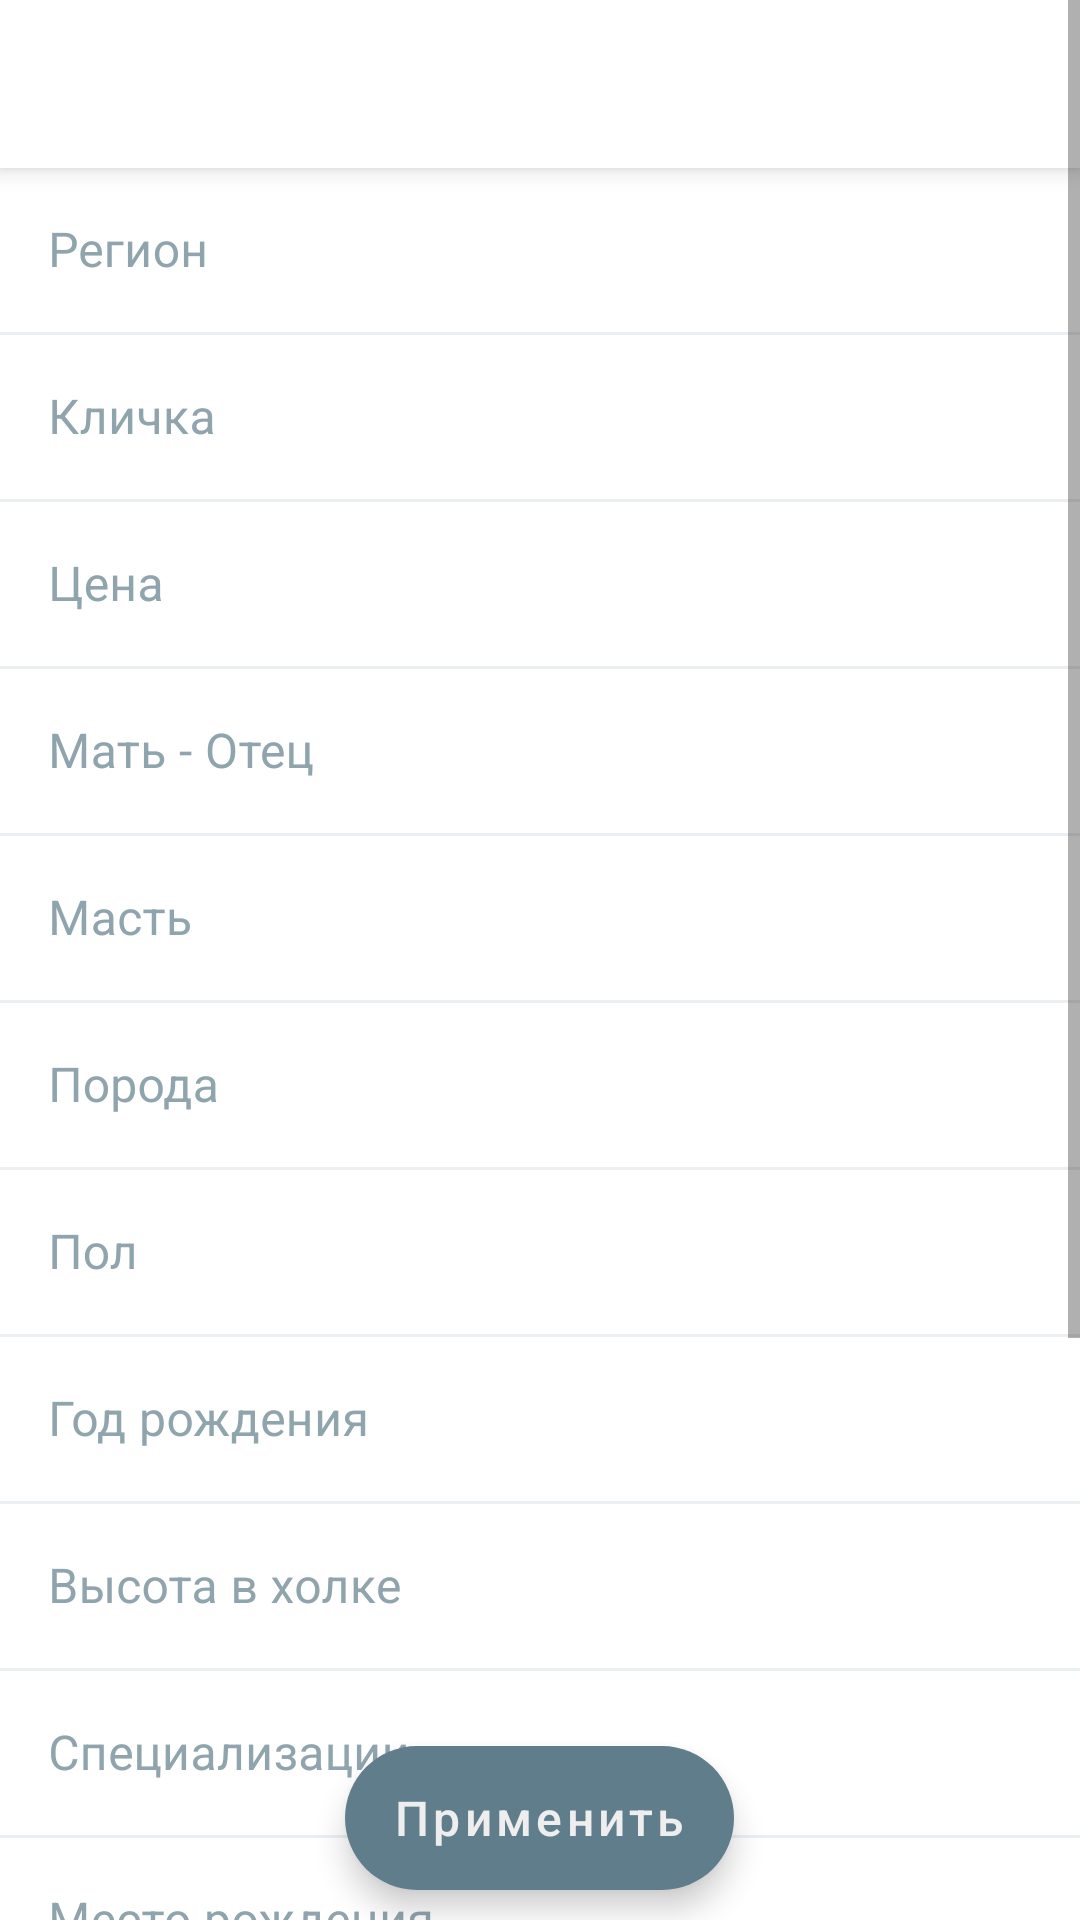

Produce the Android XML layout that renders to this screen, including the resource entries it uses.
<!-- AndroidManifest.xml: application theme AppTheme -->
<!-- res/layout/activity_filer.xml -->
<?xml version="1.0" encoding="utf-8"?>
<androidx.coordinatorlayout.widget.CoordinatorLayout xmlns:android="http://schemas.android.com/apk/res/android"
    xmlns:app="http://schemas.android.com/apk/res-auto"
    android:layout_width="match_parent"
    android:layout_height="match_parent">

    <ScrollView
        android:layout_width="match_parent"
        android:layout_height="match_parent">

        <LinearLayout
            android:layout_width="match_parent"
            android:layout_height="wrap_content"
            android:orientation="vertical">

            <include
                android:id="@+id/toolbar"
                layout="@layout/toolbar" />

            <com.google.android.material.textfield.TextInputLayout
                android:id="@+id/textField"
                style="@style/LoginTextInputLayoutStyle"
                android:layout_width="match_parent"
                android:layout_height="wrap_content"
                android:hint="Регион">

                <com.google.android.material.textfield.TextInputEditText
                    android:layout_width="match_parent"
                    android:layout_height="wrap_content" />
            </com.google.android.material.textfield.TextInputLayout>

            <com.google.android.material.textfield.TextInputLayout
                android:id="@+id/textField2"
                style="@style/LoginTextInputLayoutStyle"
                android:layout_width="match_parent"
                android:layout_height="wrap_content"
                android:hint="Кличка">

                <com.google.android.material.textfield.TextInputEditText
                    android:layout_width="match_parent"
                    android:layout_height="wrap_content" />
            </com.google.android.material.textfield.TextInputLayout>

            <com.google.android.material.textfield.TextInputLayout
                android:id="@+id/textField3"
                style="@style/LoginTextInputLayoutStyle"
                android:layout_width="match_parent"
                android:layout_height="wrap_content"
                android:hint="Цена">

                <com.google.android.material.textfield.TextInputEditText
                    android:layout_width="match_parent"
                    android:layout_height="wrap_content" />
            </com.google.android.material.textfield.TextInputLayout>

            <com.google.android.material.textfield.TextInputLayout
                android:id="@+id/textField4"
                style="@style/LoginTextInputLayoutStyle"
                android:layout_width="match_parent"
                android:layout_height="wrap_content"
                android:hint="Мать - Отец">

                <com.google.android.material.textfield.TextInputEditText
                    android:layout_width="match_parent"
                    android:layout_height="wrap_content" />
            </com.google.android.material.textfield.TextInputLayout>

            <com.google.android.material.textfield.TextInputLayout
                android:id="@+id/textField5"
                style="@style/LoginTextInputLayoutStyle"
                android:layout_width="match_parent"
                android:layout_height="wrap_content"
                android:hint="Масть">

                <com.google.android.material.textfield.TextInputEditText
                    android:layout_width="match_parent"
                    android:layout_height="wrap_content" />
            </com.google.android.material.textfield.TextInputLayout>

            <com.google.android.material.textfield.TextInputLayout
                android:id="@+id/textField6"
                style="@style/LoginTextInputLayoutStyle"
                android:layout_width="match_parent"
                android:layout_height="wrap_content"
                android:hint="Порода">

                <com.google.android.material.textfield.TextInputEditText
                    android:layout_width="match_parent"
                    android:layout_height="wrap_content" />
            </com.google.android.material.textfield.TextInputLayout>

            <com.google.android.material.textfield.TextInputLayout
                android:id="@+id/textField7"
                style="@style/LoginTextInputLayoutStyle"
                android:layout_width="match_parent"
                android:layout_height="wrap_content"
                android:hint="Пол">

                <com.google.android.material.textfield.TextInputEditText
                    android:layout_width="match_parent"
                    android:layout_height="wrap_content" />
            </com.google.android.material.textfield.TextInputLayout>

            <com.google.android.material.textfield.TextInputLayout
                android:id="@+id/textField8"
                style="@style/LoginTextInputLayoutStyle"
                android:layout_width="match_parent"
                android:layout_height="wrap_content"
                android:hint="Год рождения">

                <com.google.android.material.textfield.TextInputEditText
                    android:layout_width="match_parent"
                    android:layout_height="wrap_content" />
            </com.google.android.material.textfield.TextInputLayout>

            <com.google.android.material.textfield.TextInputLayout
                android:id="@+id/textField9"
                style="@style/LoginTextInputLayoutStyle"
                android:layout_width="match_parent"
                android:layout_height="wrap_content"
                android:hint="Высота в холке">

                <com.google.android.material.textfield.TextInputEditText
                    android:layout_width="match_parent"
                    android:layout_height="wrap_content" />
            </com.google.android.material.textfield.TextInputLayout>

            <com.google.android.material.textfield.TextInputLayout
                android:id="@+id/textField10"
                style="@style/LoginTextInputLayoutStyle"
                android:layout_width="match_parent"
                android:layout_height="wrap_content"
                android:hint="Специализации">

                <com.google.android.material.textfield.TextInputEditText
                    android:layout_width="match_parent"
                    android:layout_height="wrap_content" />
            </com.google.android.material.textfield.TextInputLayout>

            <com.google.android.material.textfield.TextInputLayout
                android:id="@+id/textField11"
                style="@style/LoginTextInputLayoutStyle"
                android:layout_width="match_parent"
                android:layout_height="wrap_content"
                android:hint="Место рождения">

                <com.google.android.material.textfield.TextInputEditText
                    android:layout_width="match_parent"
                    android:layout_height="wrap_content" />
            </com.google.android.material.textfield.TextInputLayout>

            <CheckBox
                android:layout_width="match_parent"
                android:layout_height="match_parent"
                android:layout_marginHorizontal="16dp"
                android:layout_marginTop="8dp"
                android:checked="true"
                android:text="Племенной паспорт"
                android:textColor="#90A4AE"
                app:buttonTint="#90A4AE" />

            <CheckBox
                android:layout_width="match_parent"
                android:layout_height="match_parent"
                android:layout_marginHorizontal="16dp"
                android:text="Паспорт спортивной лошади"
                android:textColor="#90A4AE"
                app:buttonTint="#90A4AE" />

            <CheckBox
                android:layout_width="match_parent"
                android:layout_height="match_parent"
                android:layout_marginHorizontal="16dp"
                android:text="Паспорт прогулочной лошади"
                android:textColor="#90A4AE"
                app:buttonTint="#90A4AE" />

            <CheckBox
                android:layout_width="match_parent"
                android:layout_height="match_parent"
                android:layout_marginHorizontal="16dp"
                android:text="Без документов"
                android:textColor="#90A4AE"
                app:buttonTint="#90A4AE"
                android:layout_marginBottom="50dp"/>

        </LinearLayout>
    </ScrollView>
        <com.google.android.material.floatingactionbutton.ExtendedFloatingActionButton
            android:id="@+id/extendedFabFilter"
            android:layout_width="wrap_content"
            android:layout_height="wrap_content"
            android:layout_gravity="center|bottom"
            android:layout_margin="10dp"
            android:paddingHorizontal="16dp"
            android:paddingStart="30dp"
            android:paddingEnd="30dp"
            android:text="Применить"
            android:textAllCaps="false"
            android:textColor="#EEEEEE"
            android:textSize="16sp"
            android:visibility="visible"
            app:backgroundTint="#607D8B"
            app:iconTint="#EEEEEE"
            app:layout_constraintBottom_toTopOf="@id/nav_view"
            app:layout_constraintEnd_toEndOf="parent"
            app:layout_constraintStart_toStartOf="parent" />

</androidx.coordinatorlayout.widget.CoordinatorLayout>
<!-- res/layout/toolbar.xml (included above) -->
<?xml version="1.0" encoding="utf-8"?>
<androidx.appcompat.widget.Toolbar xmlns:android="http://schemas.android.com/apk/res/android"
    xmlns:app="http://schemas.android.com/apk/res-auto"
    android:id="@+id/toolbar"
    style="@style/Toolbar"
    app:titleTextColor="@color/colorPrimaryDark"
    android:elevation="5dp"
    app:layout_constraintEnd_toEndOf="parent"
    app:layout_constraintStart_toStartOf="parent"
    app:layout_constraintTop_toTopOf="parent" />
<!-- resources referenced by this layout -->
<resources>
  <color name="colorPrimaryDark">#536B77</color>
  <style name="LoginTextInputLayoutStyle" parent="Widget.MaterialComponents.TextInputLayout.FilledBox">
          <item name="android:layout_height">wrap_content</item>
          <item name="boxStrokeColor">#ECEFF1</item>
          <item name="boxStrokeWidth">1dp</item>
          <item name="boxBackgroundColor">#FFFFFF</item>
          <item name="boxStrokeWidthFocused">1dp</item>
          <item name="android:textColorHint">#90A4AE</item>
          <item name="android:textColor">#263238</item>
      </style>
  <style name="Toolbar">
          <item name="android:layout_width">match_parent</item>
          <item name="android:layout_height">?attr/actionBarSize</item>
          <item name="android:background">@color/colorWhite</item>
      </style>
  <style name="AppTheme" parent="Theme.MaterialComponents.DayNight.NoActionBar">
          <item name="colorPrimary">@color/colorPrimary</item>
          <item name="colorPrimaryDark">@color/colorPrimaryDark</item>
      </style>
  <color name="colorWhite">#FFFFFF</color>
  <color name="colorPrimary">#607D8B</color>
</resources>
